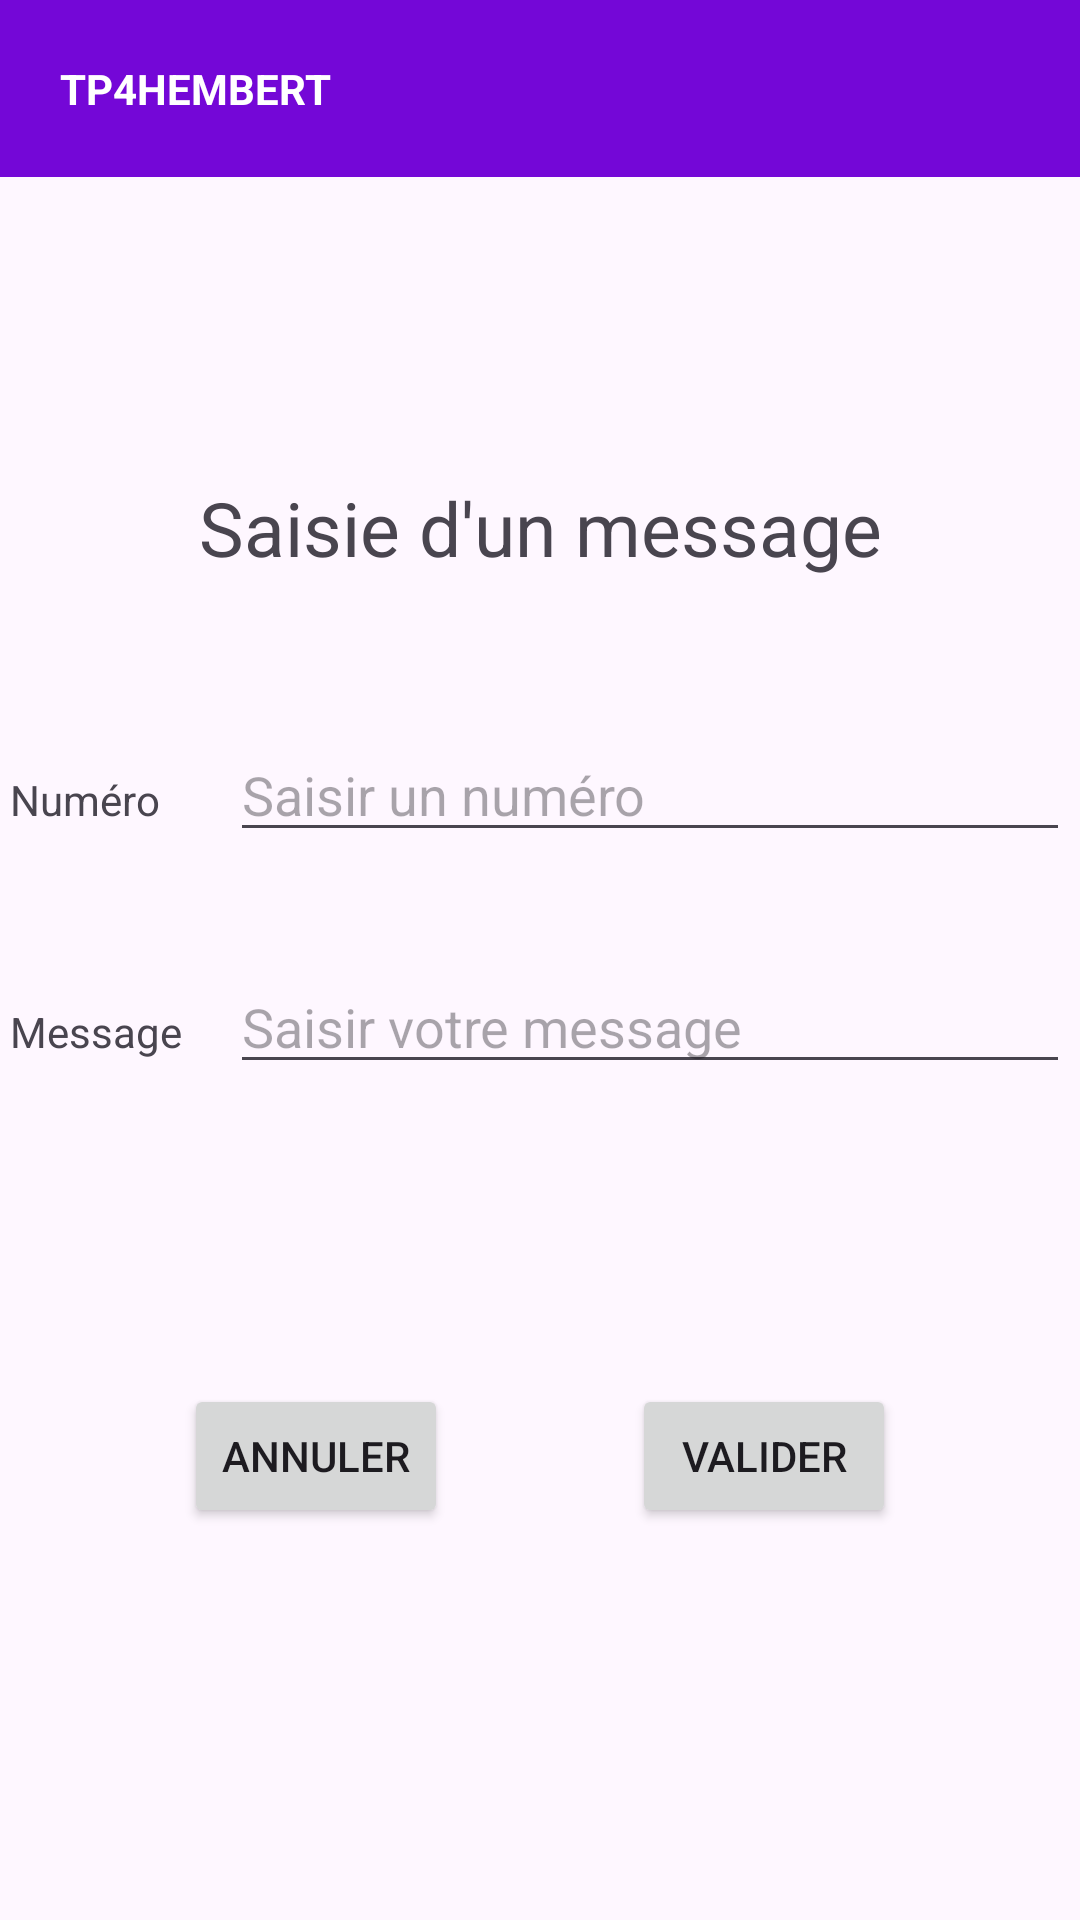

The Android layout XML behind this screen, and the referenced resources:
<!-- AndroidManifest.xml: application theme Theme.TP4HEMBERT -->
<!-- res/layout/activity_message.xml -->
<?xml version="1.0" encoding="utf-8"?>
<androidx.constraintlayout.widget.ConstraintLayout xmlns:android="http://schemas.android.com/apk/res/android"
    xmlns:app="http://schemas.android.com/apk/res-auto"
    xmlns:tools="http://schemas.android.com/tools"
    android:id="@+id/main"
    android:layout_width="match_parent"
    android:layout_height="match_parent"
    tools:context=".MessageActivity">

    <TextView
        android:id="@+id/header"
        android:layout_width="match_parent"
        android:layout_height="wrap_content"
        android:background="#7407D7"
        android:gravity="center_vertical"
        android:padding="20dp"
        android:text="@string/app_name"
        android:textColor="#FFFFFF"
        android:textStyle="bold"
        app:layout_constraintEnd_toEndOf="parent"
        app:layout_constraintStart_toStartOf="parent"
        app:layout_constraintTop_toTopOf="parent" />

    <TextView
        android:id="@+id/textView"
        android:layout_width="wrap_content"
        android:layout_height="wrap_content"
        android:layout_marginTop="100dp"
        android:text="@string/message_activity_title"
        android:textSize="25sp"
        app:layout_constraintEnd_toEndOf="parent"
        app:layout_constraintStart_toStartOf="parent"
        app:layout_constraintTop_toBottomOf="@+id/header" />

    <TextView
        android:id="@+id/textView2"
        android:layout_width="70dp"
        android:layout_height="wrap_content"
        android:text="@string/numero_label"
        app:layout_constraintBaseline_toBaselineOf="@id/numero"
        app:layout_constraintEnd_toStartOf="@id/numero"
        app:layout_constraintStart_toStartOf="parent" />

    <EditText
        android:id="@+id/numero"
        android:layout_width="280dp"
        android:layout_height="wrap_content"
        android:layout_marginTop="50dp"
        android:hint="@string/numero_placeholder"
        android:inputType="phone"
        app:layout_constraintEnd_toEndOf="parent"
        app:layout_constraintStart_toEndOf="@id/textView2"
        app:layout_constraintTop_toBottomOf="@id/textView" />

    <TextView
        android:id="@+id/textView3"
        android:layout_width="70dp"
        android:layout_height="wrap_content"
        android:text="@string/message_label"
        app:layout_constraintBaseline_toBaselineOf="@id/message"
        app:layout_constraintEnd_toStartOf="@id/message"
        app:layout_constraintStart_toStartOf="parent" />

    <EditText
        android:id="@+id/message"
        android:layout_width="280dp"
        android:layout_height="wrap_content"
        android:layout_marginTop="36dp"
        android:hint="@string/message_placeholder"
        android:inputType="text"
        app:layout_constraintEnd_toEndOf="parent"
        app:layout_constraintStart_toEndOf="@id/textView3"
        app:layout_constraintTop_toBottomOf="@id/numero" />


    <Button
        android:id="@+id/validate_button"
        android:layout_width="wrap_content"
        android:layout_height="wrap_content"
        android:layout_marginTop="100dp"
        android:text="@string/validate"
        app:layout_constraintEnd_toEndOf="parent"
        app:layout_constraintStart_toEndOf="@+id/cancel_button"
        app:layout_constraintTop_toBottomOf="@+id/message" />

    <Button
        android:id="@+id/cancel_button"
        android:layout_width="wrap_content"
        android:layout_height="wrap_content"
        android:text="@string/cancel"
        app:layout_constraintBottom_toBottomOf="@+id/validate_button"
        app:layout_constraintEnd_toStartOf="@+id/validate_button"
        app:layout_constraintStart_toStartOf="parent" />

</androidx.constraintlayout.widget.ConstraintLayout>
<!-- resources referenced by this layout -->
<resources>
  <string name="app_name">TP4HEMBERT</string>
  <string name="cancel">ANNULER</string>
  <string name="message_activity_title">Saisie d\'un message</string>
  <string name="message_label">Message</string>
  <string name="message_placeholder">Saisir votre message</string>
  <string name="numero_label">Numéro</string>
  <string name="numero_placeholder">Saisir un numéro</string>
  <string name="validate">VALIDER</string>
  <style name="Theme.TP4HEMBERT" parent="Base.Theme.TP4HEMBERT" />
  <style name="Base.Theme.TP4HEMBERT" parent="Theme.Material3.DayNight.NoActionBar">
          
          
      </style>
</resources>
